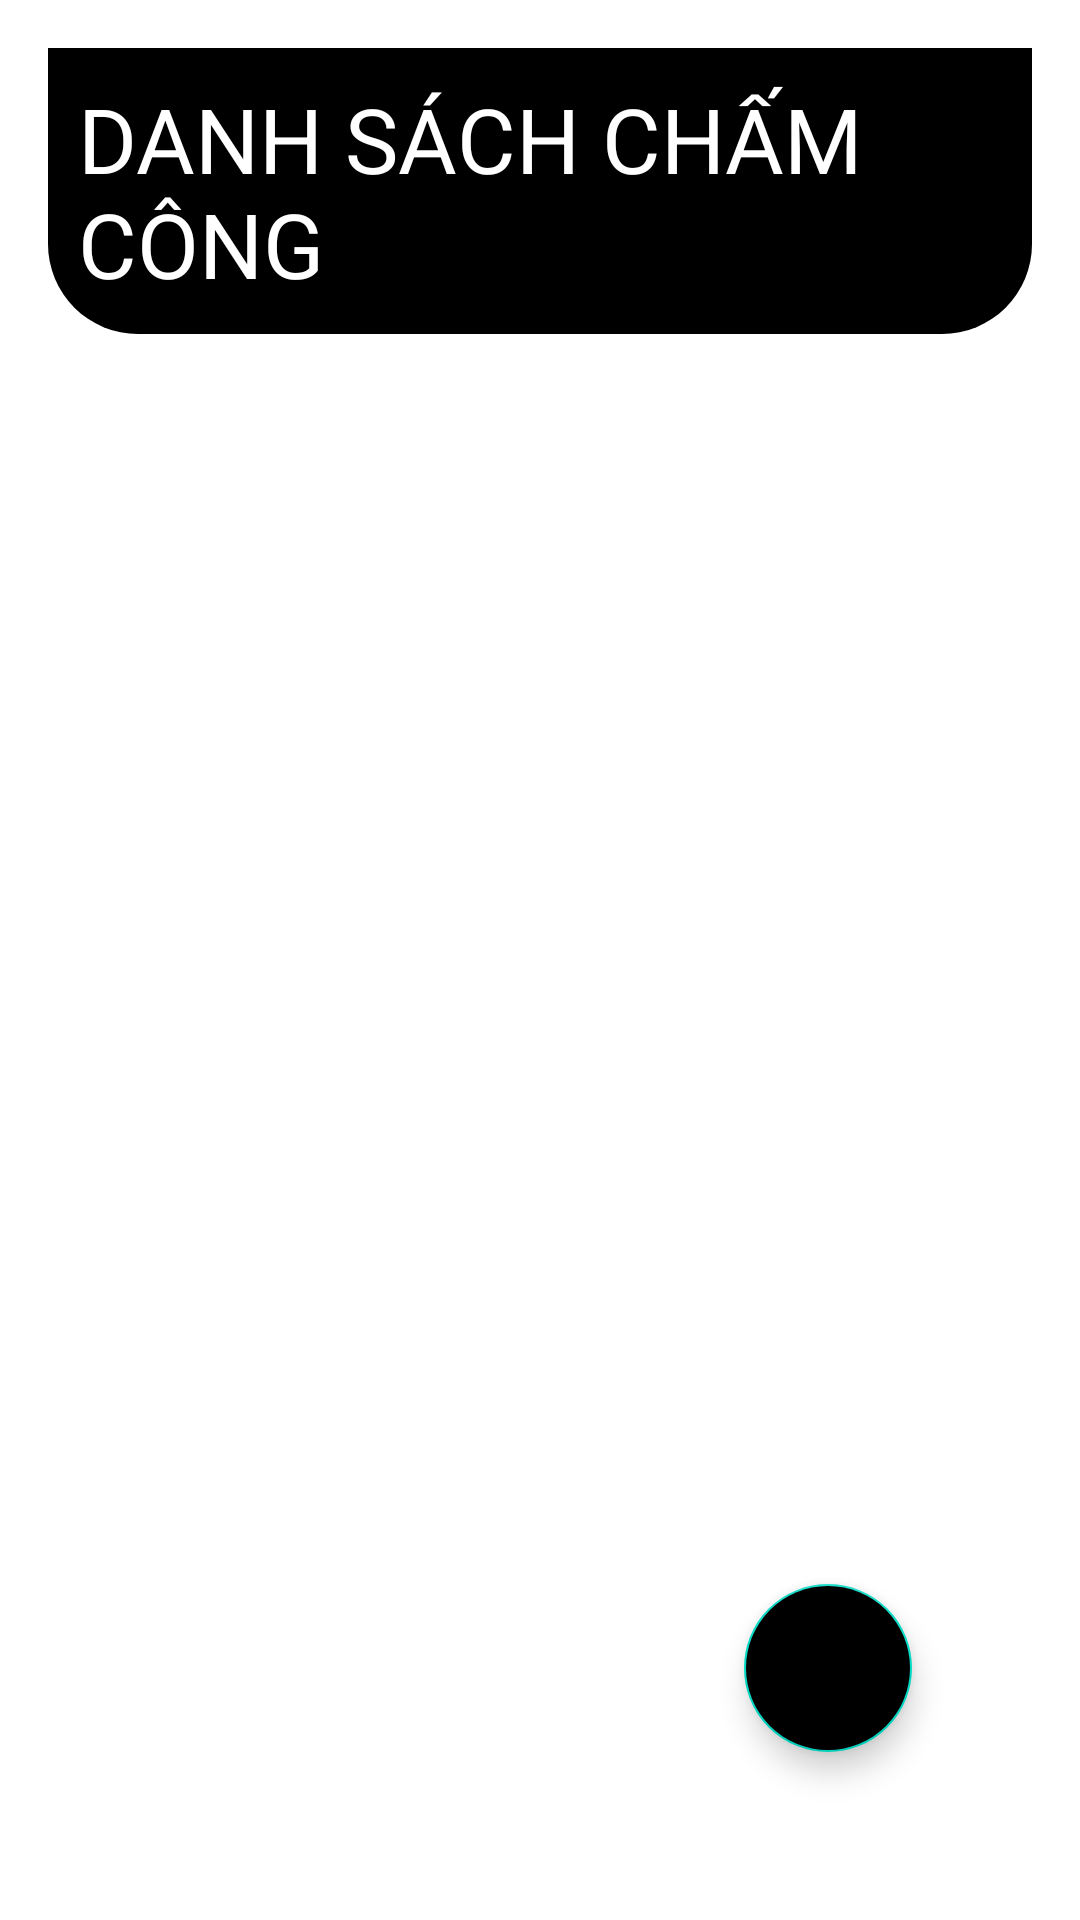

Android layout source for this screen:
<!-- AndroidManifest.xml: application theme Theme.NavigationDrawer -->
<!-- res/layout/activity_chamcong.xml -->
<?xml version="1.0" encoding="utf-8"?>
<RelativeLayout xmlns:android="http://schemas.android.com/apk/res/android"
    xmlns:tools="http://schemas.android.com/tools"
    android:layout_width="match_parent"
    android:layout_height="match_parent"
    xmlns:app="http://schemas.android.com/apk/res-auto"
    android:id="@+id/drawer_layout"
    android:fitsSystemWindows="true"
    android:paddingLeft="16dp"
    android:paddingTop="16dp"
    android:paddingRight="16dp"
    android:paddingBottom="16dp"
    tools:context=".Chamcong"
    tools:openDrawer="start"
    tools:ignore="OnClick">

    <LinearLayout
        android:id="@+id/layout_header"
        android:layout_width="match_parent"
        android:layout_height="wrap_content"
        android:background="@drawable/header_br"
        android:padding="10dp"
        android:gravity="center">

        <TextView
            android:id="@+id/txtqlccg"
            android:layout_width="wrap_content"
            android:layout_height="wrap_content"
            android:layout_gravity="center"
            android:text="DANH SÁCH CHẤM CÔNG"
            android:textColor="@color/white"
            android:textSize="30dp"
            tools:ignore="MissingConstraints" />
    </LinearLayout>

    <ListView
        android:id="@+id/listchamcong"
        android:layout_width="match_parent"
        android:layout_height="match_parent"
        android:layout_marginTop="10dp"
        android:layout_below="@+id/layout_header"/>

    <com.google.android.material.floatingactionbutton.FloatingActionButton
        android:id="@+id/fab"
        android:layout_width="wrap_content"
        android:layout_height="wrap_content"
        android:layout_alignParentRight="true"
        android:layout_alignParentBottom="true"
        android:layout_marginStart="40dp"
        android:layout_marginTop="40dp"
        android:layout_marginEnd="40dp"
        android:layout_marginBottom="40dp"
        android:backgroundTint="@color/black"
        android:src="@drawable/baseline_add_24"
        app:tint="@color/white" />

</RelativeLayout>
<!-- resources referenced by this layout -->
<resources>
  <!-- drawable header_br (drawable) -->
  <?xml version="1.0" encoding="utf-8"?>
  <shape xmlns:android="http://schemas.android.com/apk/res/android"
      android:shape="rectangle">
  
      <solid android:color="@color/black"/>
      <corners
          android:bottomLeftRadius="30dp"
          android:bottomRightRadius="30dp"
          />
  
  </shape>
  <style name="Theme.NavigationDrawer" parent="Theme.MaterialComponents.DayNight.DarkActionBar">
          
          <item name="colorPrimary">@color/black</item>
          <item name="colorPrimaryVariant">@color/black</item>
          <item name="colorOnPrimary">@color/white</item>
          
          <item name="colorSecondary">@color/teal_200</item>
          <item name="colorSecondaryVariant">@color/teal_700</item>
          <item name="colorOnSecondary">@color/black</item>
          
          <item name="android:statusBarColor">?attr/colorPrimaryVariant</item>
          
      </style>
  <!-- not gathered from this repository: default colours our renderer supplied (Android Studio template values) -->
  <color name="teal_200">#FF03DAC5</color>
  <color name="teal_700">#FF018786</color>
  <color name="black">#FF000000</color>
  <color name="white">#FFFFFFFF</color>
</resources>
